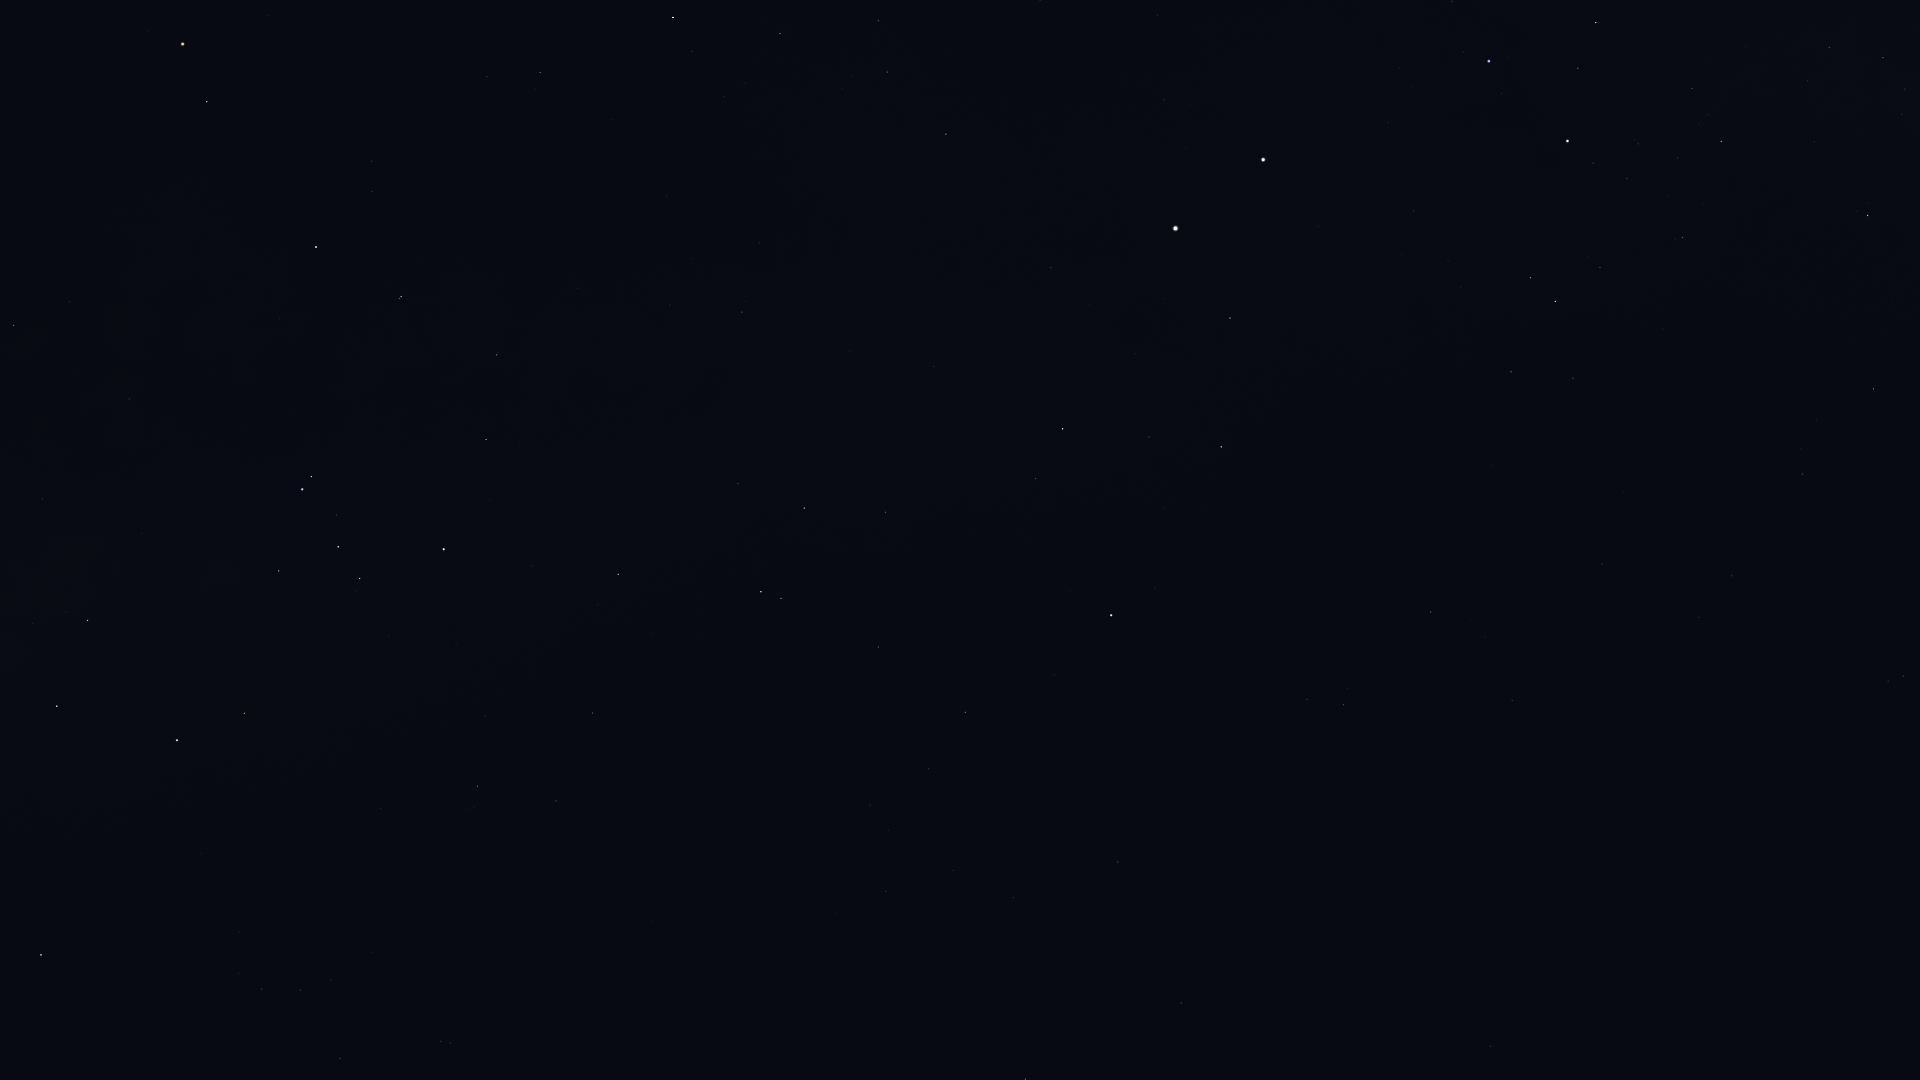

Data behind this chart, as committed beside it:
Star_ID, Name, X, Y
37284, Ceibo, 1893, 744
40702, HIP 40702, 1903, 676
50099, HIP 50099, 1874, 389
51839, HIP 51839, 1732, 576
52419, HIP 52419, 1868, 215
52468, HIP 52468, 1902, 114
53253, HIP 53253, 1883, 58
54463, HIP 54463, 1829, 47
56561, HIP 56561, 1721, 141
57291, Uklun, 1702, 22
57363, HIP 57363, 1683, 237
59747, Imai, 1596, 23
60000, HIP 60000, 1602, 564
60260, Ginan, 1578, 68
60644, Tupã, 1572, 165
60718, Acrux, 1568, 141
61199, HIP 61199, 1573, 378
61585, HIP 61585, 1555, 301
62322, HIP 62322, 1530, 278
62434, Mimosa, 1489, 61
68702, Hadar, 1263, 160
70638, HIP 70638, 1512, 700
71681, Toliman, 1176, 228
71683, Rigil Kentaurus, 1176, 228
71908, HIP 71908, 1230, 318
72370, HIP 72370, 1431, 612
74395, HIP 74395, 946, 134
74824, HIP 74824, 1051, 268
74946, HIP 74946, 1221, 447
75323, HIP 75323, 1047, 290
76297, HIP 76297, 673, 17
76351, Karaka, 1409, 670
76552, HIP 76552, 692, 51
77952, HIP 77952, 1063, 429
78384, HIP 78384, 540, 72
78639, HIP 78639, 759, 243
78970, HIP 78970, 484, 79
79509, HIP 79509, 850, 351
80000, HIP 80000, 742, 312
80582, HIP 80582, 670, 305
80763, Antares, 183, 44
81065, HIP 81065, 1344, 705
81266, Paikauhale, 207, 102
81852, HIP 81852, 1307, 699
82273, Atria, 1111, 615
82363, HIP 82363, 886, 512
82396, Larawag, 316, 247
82514, Xamidimura, 401, 297
82545, Pipirima, 399, 298
82671, HIP 82671, 498, 352
83081, HIP 83081, 804, 508
83547, Rapeto, 501, 407
84143, HIP 84143, 486, 439
84405, Guniibuu, 69, 301
84787, Inquill, 601, 517
85258, HIP 85258, 761, 592
85267, HIP 85267, 781, 598
85696, Lesath, 311, 476
85727, HIP 85727, 878, 647
85792, HIP 85792, 618, 574
... 37 more rows
